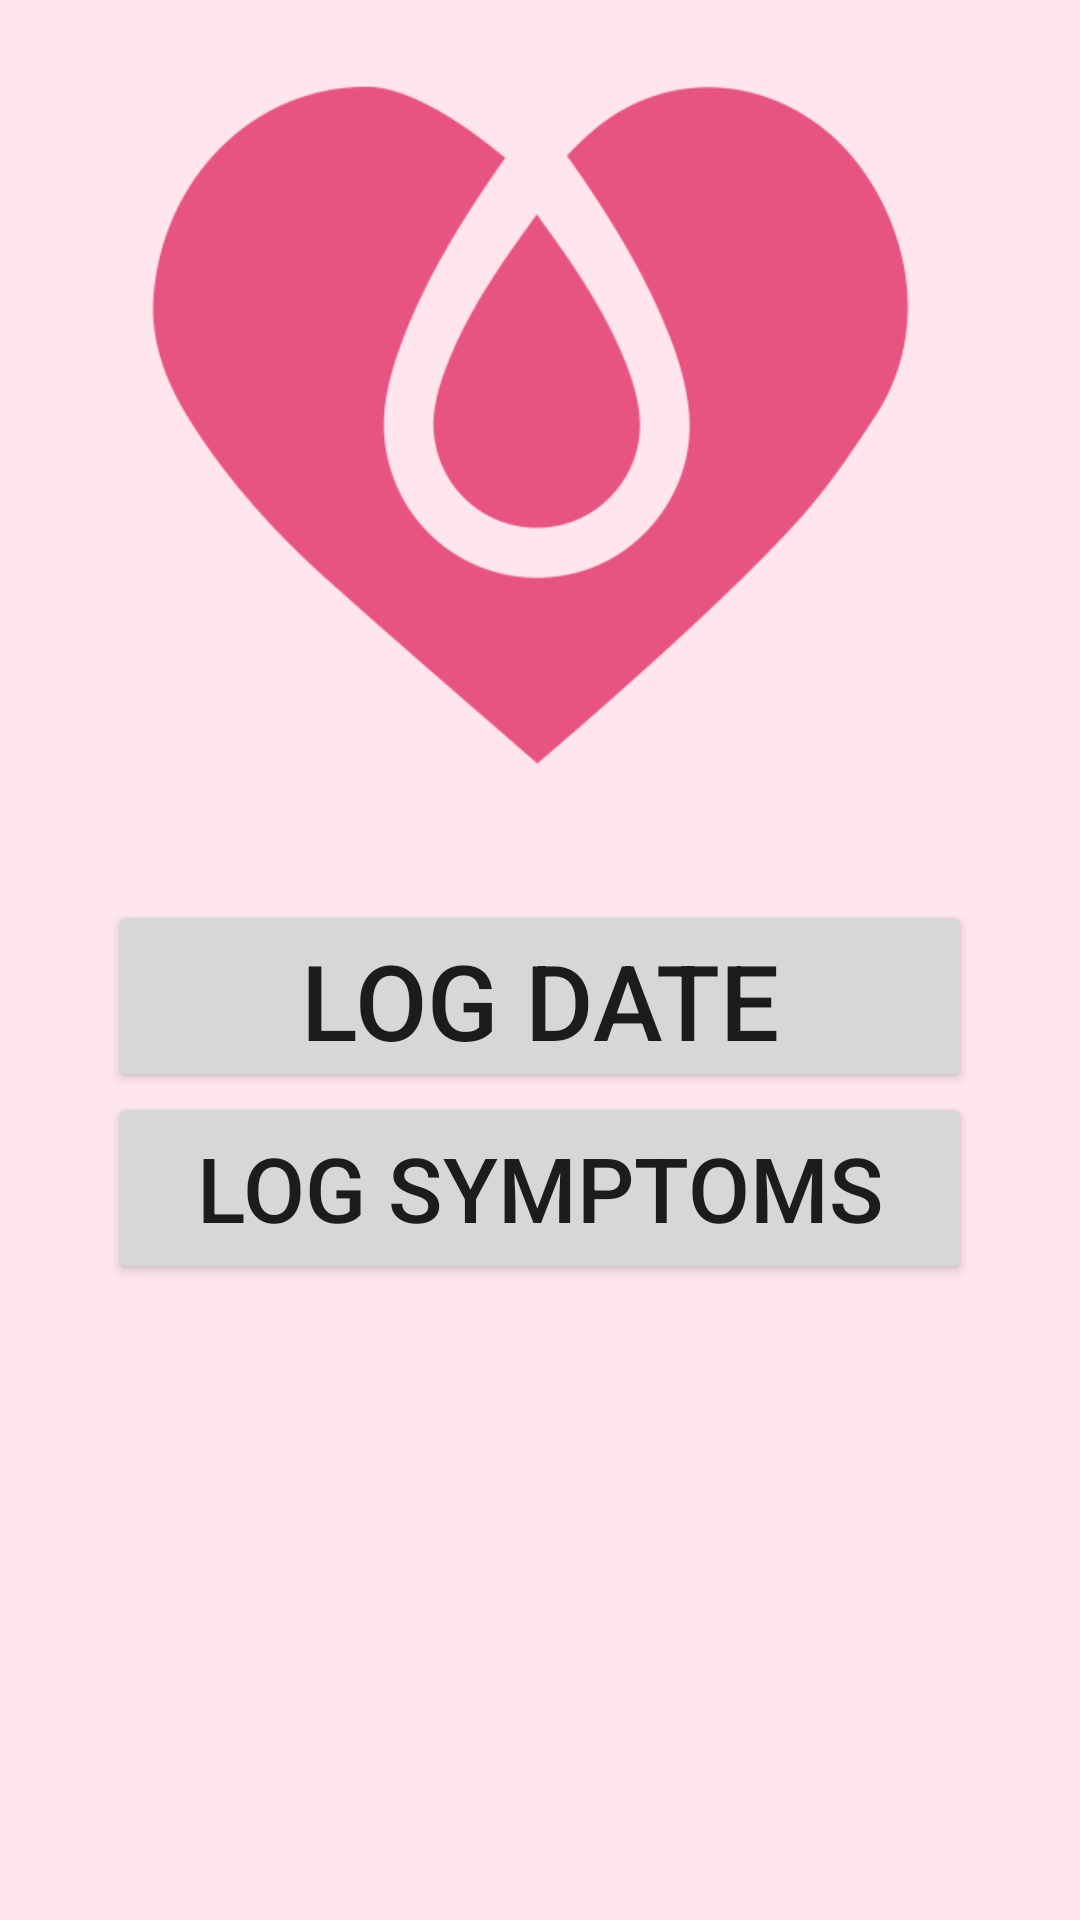

Android layout source for this screen:
<!-- AndroidManifest.xml: application theme Theme.PeriodTracker2 -->
<!-- res/layout/activity_main.xml -->
<?xml version="1.0" encoding="utf-8"?>
<androidx.constraintlayout.widget.ConstraintLayout xmlns:android="http://schemas.android.com/apk/res/android"
    xmlns:app="http://schemas.android.com/apk/res-auto"
    xmlns:tools="http://schemas.android.com/tools"
    android:layout_width="match_parent"
    android:layout_height="match_parent"
    android:orientation="vertical"
    android:gravity="center"
    tools:context=".MainActivity"
    android:background="#FFE6EE">

    <ImageView
        android:id="@+id/my_image_view"
        android:layout_width="300dp"
        android:layout_height="300dp"
        android:src="@drawable/menstruation"
        android:scaleType="centerCrop"
        android:layout_gravity="center_horizontal"
        app:layout_constraintBottom_toTopOf="@id/button"
        app:layout_constraintEnd_toEndOf="parent"
        app:layout_constraintStart_toStartOf="parent"
        app:layout_constraintTop_toTopOf="parent"
        app:layout_constraintHorizontal_bias="0.5"
        app:layout_constraintVertical_bias="0.15"
        />

    <Button
        android:id="@+id/button"
        android:layout_width="0dp"
        android:layout_height="0dp"
        android:onClick="startdbapp"
        android:text="Log Date"
        android:textSize="35sp"
        app:layout_constraintTop_toBottomOf="@id/my_image_view"
        app:layout_constraintEnd_toEndOf="parent"
        app:layout_constraintStart_toStartOf="parent"
        app:layout_constraintHorizontal_bias="0.5"
        app:layout_constraintWidth_percent="0.8"
        app:layout_constraintHeight_percent="0.1"/>

    <Button
        android:id="@+id/button2"
        android:layout_width="0dp"
        android:layout_height="0dp"
        android:onClick="startdbapp2"
        android:text="Log Symptoms"
        android:textSize="30sp"
        app:layout_constraintStart_toStartOf="parent"
        app:layout_constraintEnd_toEndOf="parent"
        app:layout_constraintHorizontal_bias="0.5"
        app:layout_constraintTop_toBottomOf="@id/button"
        app:layout_constraintVertical_bias="0.9"
        app:layout_constraintWidth_percent="0.8"
        app:layout_constraintHeight_percent="0.1"/>

</androidx.constraintlayout.widget.ConstraintLayout>
<!-- resources referenced by this layout -->
<resources>
  <!-- drawable menstruation: png bitmap (drawable, 18901 bytes) -->
  <style name="Theme.PeriodTracker2" parent="Theme.MaterialComponents.DayNight.DarkActionBar">
          
          <item name="colorPrimary">@color/purple_500</item>
          <item name="colorPrimaryVariant">@color/purple_700</item>
          <item name="colorOnPrimary">@color/white</item>
          
          <item name="colorSecondary">@color/teal_200</item>
          <item name="colorSecondaryVariant">@color/teal_700</item>
          <item name="colorOnSecondary">@color/black</item>
          
          <item name="android:statusBarColor">?attr/colorPrimaryVariant</item>
          
      </style>
  <color name="purple_500">#E75480</color>
  <color name="purple_700">#4a148c</color>
  <color name="white">#FFFFFFFF</color>
  <color name="teal_200">#FF03DAC5</color>
  <color name="teal_700">#FF018786</color>
  <color name="black">#FF000000</color>
</resources>
